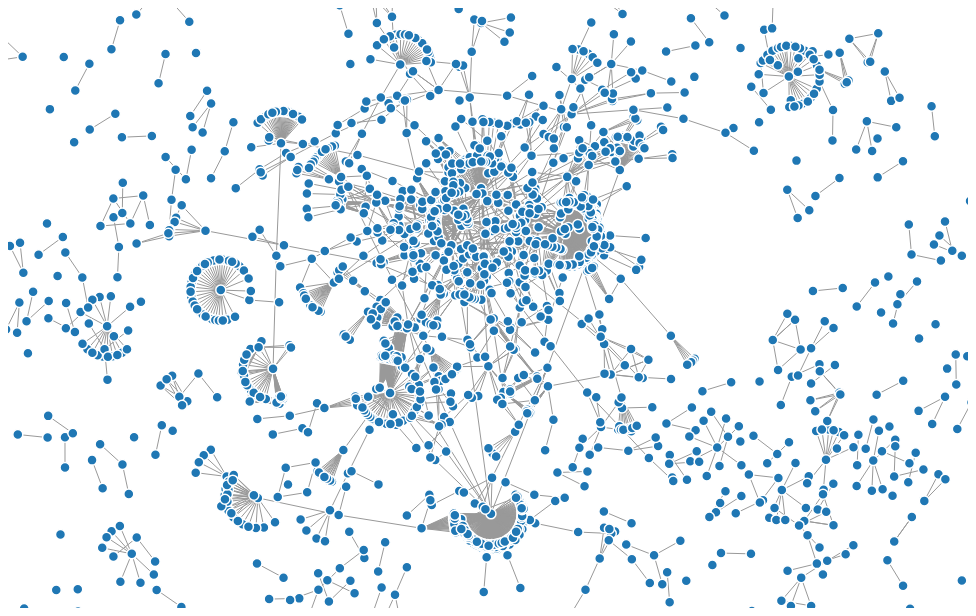
D3 v4 page, settled after 360 driven frames (6 s of simulated time); the page loaded 1 data file(s).



var svg = d3.select("svg"),
    width = +svg.attr("width"),
    height = +svg.attr("height");

var color = d3.scaleOrdinal(d3.schemeCategory20);

var simulation = d3.forceSimulation()
    .force("link", d3.forceLink().id(function(d) { return d.name; }))
    .force("charge", d3.forceManyBody().strength(-0.5))
    .force("center", d3.forceCenter(width / 2, height / 2));

d3.json("newJson20.json", function(error, graph) {
  if (error) throw error;

  var link = svg.append("g")
      .attr("class", "links")
    .selectAll("line")
    .data(graph.links)
    .enter().append("line")
      .attr("stroke-width", function(d) { return Math.sqrt(d.value); });

  var node = svg.append("g")
      .attr("class", "nodes")
    .selectAll("circle")
    .data(graph.nodes)
    .enter().append("circle")
      .attr("r", 5)
      .text(function(d) { return d.name })
      .attr("fill", function(d) { return color(d.group); })
      .call(d3.drag()
          .on("start", dragstarted)
          .on("drag", dragged)
          .on("end", dragended));

  node.append("title")
      .text(function(d) { return d.name; });

  simulation
      .nodes(graph.nodes)
      .on("tick", ticked);

  simulation.force("link")
      .links(graph.links);

  function ticked() {
    link
        .attr("x1", function(d) { return d.source.x; })
        .attr("y1", function(d) { return d.source.y; })
        .attr("x2", function(d) { return d.target.x; })
        .attr("y2", function(d) { return d.target.y; });

    node
        .attr("cx", function(d) { return d.x; })
        .attr("cy", function(d) { return d.y; });
  }
});

function dragstarted(d) {
  if (!d3.event.active) simulation.alphaTarget(0.3).restart();
  d.fx = d.x;
  d.fy = d.y;
}

function dragged(d) {
  d.fx = d3.event.x;
  d.fy = d3.event.y;
}

function dragended(d) {
  if (!d3.event.active) simulation.alphaTarget(0);
  d.fx = null;
  d.fy = null;
}



### data: newJson20.json
{
 "nodes": [
  {
   "name": "xonecole"
  },
  {
   "name": "latina"
  },
  {
   "name": "girleffect"
  },
  {
   "name": "gmmckavanagh"
  },
  {
   "name": "ssragona"
  },
  {
   "name": "andrewsweet"
  },
  {
   "name": "jkaggarwal2011"
  },
  {
   "name": "amandafclark"
  },
  "... 2,200 more items"
 ],
 "links": [
  {
   "source": "gmmckavanagh",
   "target": "heforshe"
  },
  {
   "source": "ssragona",
   "target": "flotus"
  },
  {
   "source": "andrewsweet",
   "target": "lizfiandaca"
  },
  {
   "source": "jkaggarwal2011",
   "target": "wise_tweets"
  },
  {
   "source": "didierdelmer",
   "target": "un_women"
  },
  {
   "source": "vedatdenizdurdu",
   "target": "flotus"
  },
  {
   "source": "gaellesolal",
   "target": "uswomen2016"
  },
  {
   "source": "gaellesolal",
   "target": "femmajority"
  },
  "... 2,472 more items"
 ]
}